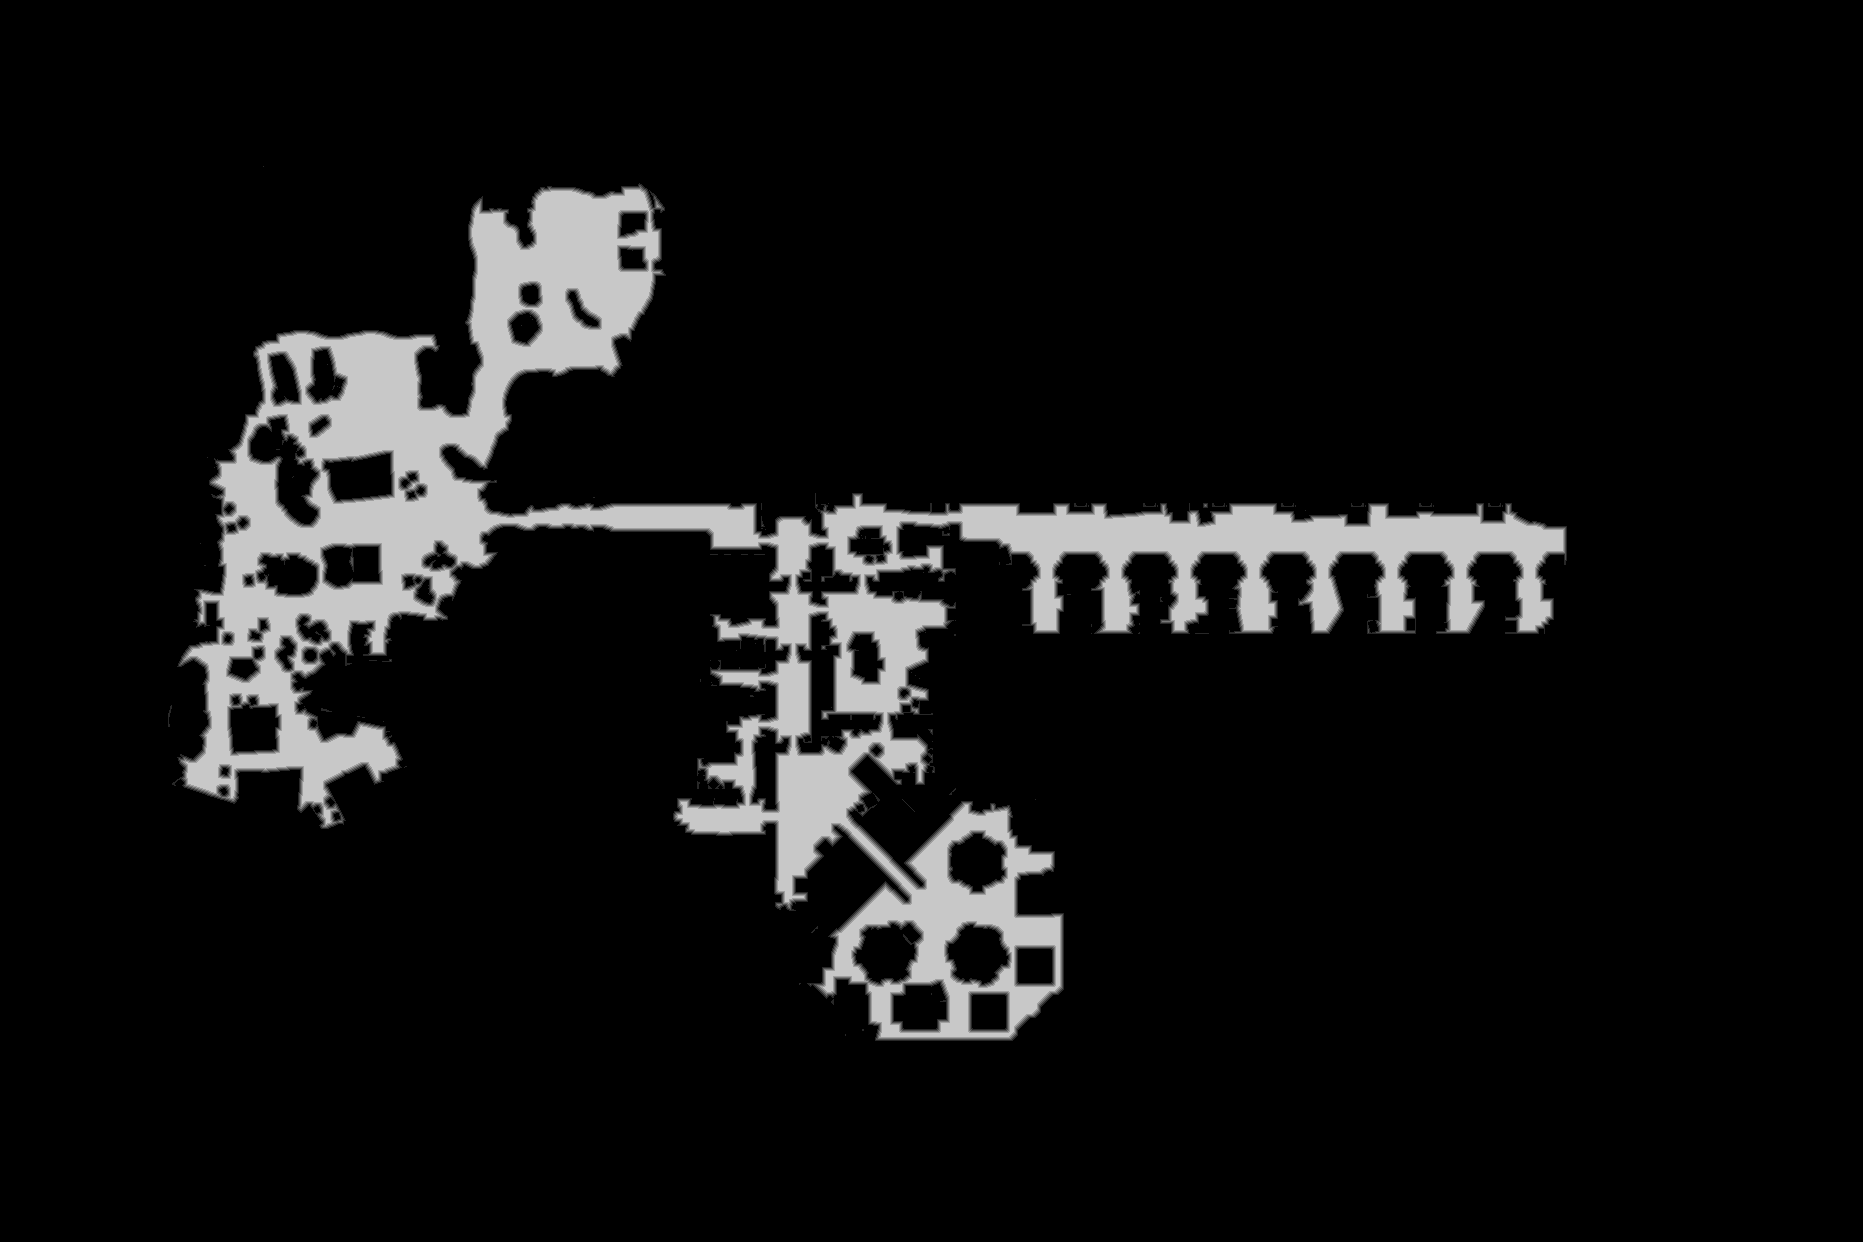

Source data for this figure (header and first rows):
base	0x26c0e000000
origin	0xada0010
stride	932
width	1863
height	1242
nibble	0	2074184
nibble	1	20706
nibble	2	18999
nibble	3	18462
nibble	4	18095
nibble	5	163400
